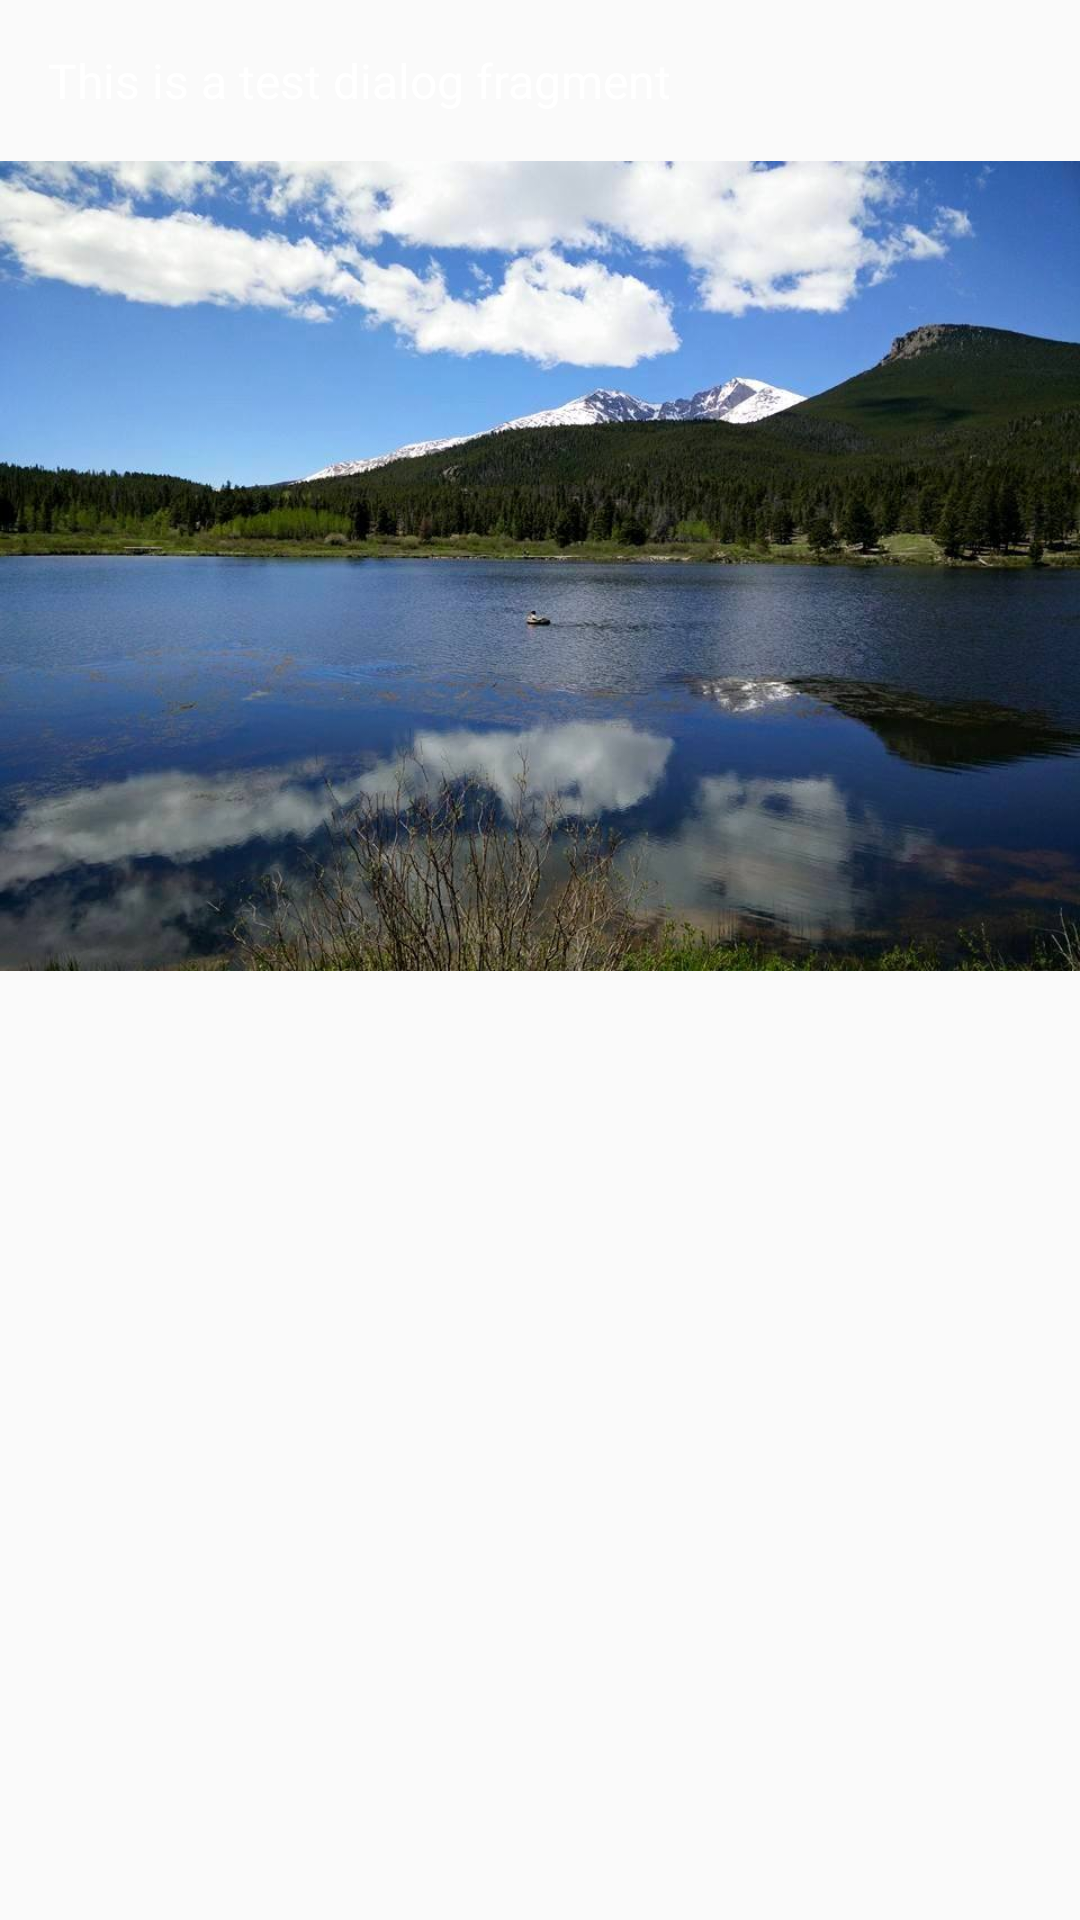

Produce the Android XML layout that renders to this screen, including the resource entries it uses.
<!-- AndroidManifest.xml: application theme AppTheme -->
<!-- res/layout/fragment_bottom_sheet.xml -->
<?xml version="1.0" encoding="utf-8"?>
<LinearLayout xmlns:android="http://schemas.android.com/apk/res/android"
    android:orientation="vertical" android:layout_width="match_parent"
    android:layout_height="match_parent">

    <TextView
        android:layout_width="match_parent"
        android:layout_height="wrap_content"
        android:text="This is a test dialog fragment"
        style="@style/BottomSheetTextView"/>

    <ImageView
        android:layout_width="match_parent"
        android:layout_height="wrap_content"
        android:adjustViewBounds="true"
        android:src="@drawable/lily_lake_2"/>

</LinearLayout>
<!-- resources referenced by this layout -->
<resources>
  <!-- drawable lily_lake_2: jpg bitmap (drawable, 85920 bytes) -->
  <style name="BottomSheetTextView" parent="TextAppearance.AppCompat">
          <item name="android:textColor">@android:color/white</item>
          <item name="android:padding">16dp</item>
          <item name="android:textSize">16sp</item>
      </style>
  <style name="AppTheme" parent="Theme.AppCompat.DayNight.DarkActionBar">
          
          <item name="colorPrimary">@color/colorPrimary</item>
          <item name="colorPrimaryDark">@color/colorPrimaryDark</item>
          <item name="colorAccent">@color/colorAccent</item>
      </style>
  <!-- not gathered from this repository: default colours our renderer supplied (Android Studio template values) -->
  <color name="colorPrimary">#FF6200EE</color>
  <color name="colorPrimaryDark">#FF3700B3</color>
  <color name="colorAccent">#FF03DAC5</color>
</resources>
